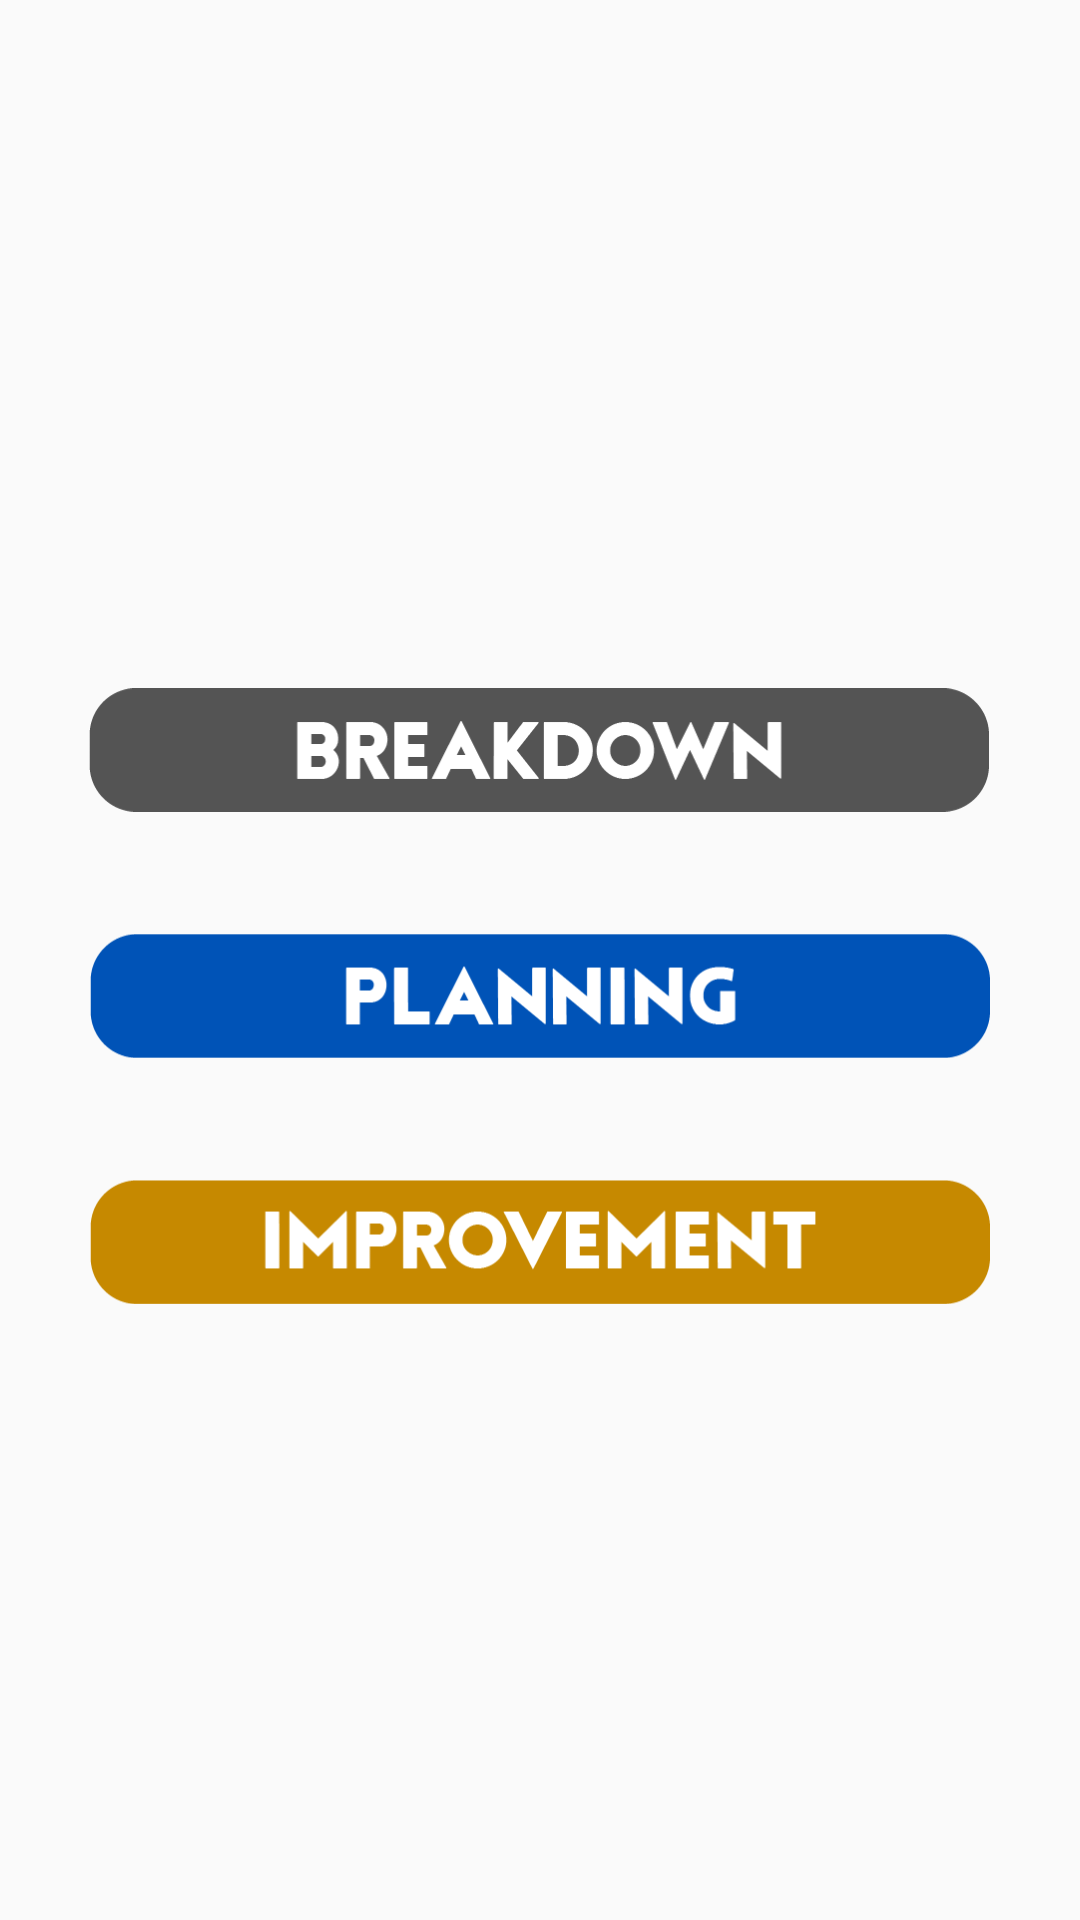

Here is an Android app screen rendered from its layout file. Give the layout XML and the strings, colors and styles it references.
<!-- AndroidManifest.xml: application theme ASKI -->
<!-- res/layout/fragment_repairing.xml -->
<?xml version="1.0" encoding="utf-8"?>
<androidx.constraintlayout.widget.ConstraintLayout
        xmlns:android="http://schemas.android.com/apk/res/android"
        xmlns:app="http://schemas.android.com/apk/res-auto" xmlns:tools="http://schemas.android.com/tools"
        android:layout_width="match_parent"
        android:layout_height="match_parent"
        android:background="@drawable/artboard_1" tools:layout_editor_absoluteY="25dp">


    <ImageButton
            android:src="@drawable/breakdown"
            android:scaleType="fitCenter"
            android:background="#00000000"
            android:layout_width="300dp"
            android:layout_height="50dp"
            android:id="@+id/breakdown"
            app:layout_constraintTop_toTopOf="parent"
            app:layout_constraintStart_toStartOf="parent"
            app:layout_constraintEnd_toEndOf="parent" app:layout_constraintHorizontal_bias="0.495"
            app:layout_constraintBottom_toTopOf="@+id/planning"
            android:layout_marginTop="225dp"/>
    <ImageButton
            android:src="@drawable/planning"
            android:scaleType="fitCenter"
            android:background="#00000000"
            android:layout_width="300dp"
            android:layout_height="50dp"
            android:id="@+id/planning"
            app:layout_constraintTop_toBottomOf="@+id/breakdown"
            app:layout_constraintStart_toStartOf="parent"
            app:layout_constraintEnd_toEndOf="parent"
            app:layout_constraintBottom_toTopOf="@+id/improvement" android:layout_marginTop="32dp"/>
    <ImageButton
            android:scaleType="fitCenter"
            android:background="#00000000"
            android:src="@drawable/improvement"
            android:layout_width="300dp"
            android:layout_height="50dp"
            android:id="@+id/improvement"
            app:layout_constraintTop_toBottomOf="@+id/planning"
            app:layout_constraintEnd_toEndOf="parent"
            app:layout_constraintStart_toStartOf="parent"
            android:layout_marginTop="32dp"/>
</androidx.constraintlayout.widget.ConstraintLayout>
<!-- resources referenced by this layout -->
<resources>
  <!-- drawable breakdown: png bitmap (drawable, 6950 bytes) -->
  <!-- drawable improvement: png bitmap (drawable, 5616 bytes) -->
  <!-- drawable planning: png bitmap (drawable, 4750 bytes) -->
  <style name="ASKI" parent="AppTheme">
          <item name="colorPrimaryDark">@color/colorPrimaryDark</item>
          <item name="android:navigationBarColor">@android:color/holo_blue_bright</item>
      </style>
  <style name="AppTheme" parent="Theme.AppCompat.Light.NoActionBar">
          
          <item name="colorPrimary">@color/colorPrimary</item>
          <item name="colorPrimaryDark">@color/colorPrimaryDark</item>
          <item name="colorAccent">@color/colorAccent</item>
      </style>
  <color name="colorPrimaryDark">#36A3D5</color>
  <color name="colorPrimary">#8CCEE8</color>
  <color name="colorAccent">#D81B60</color>
</resources>
